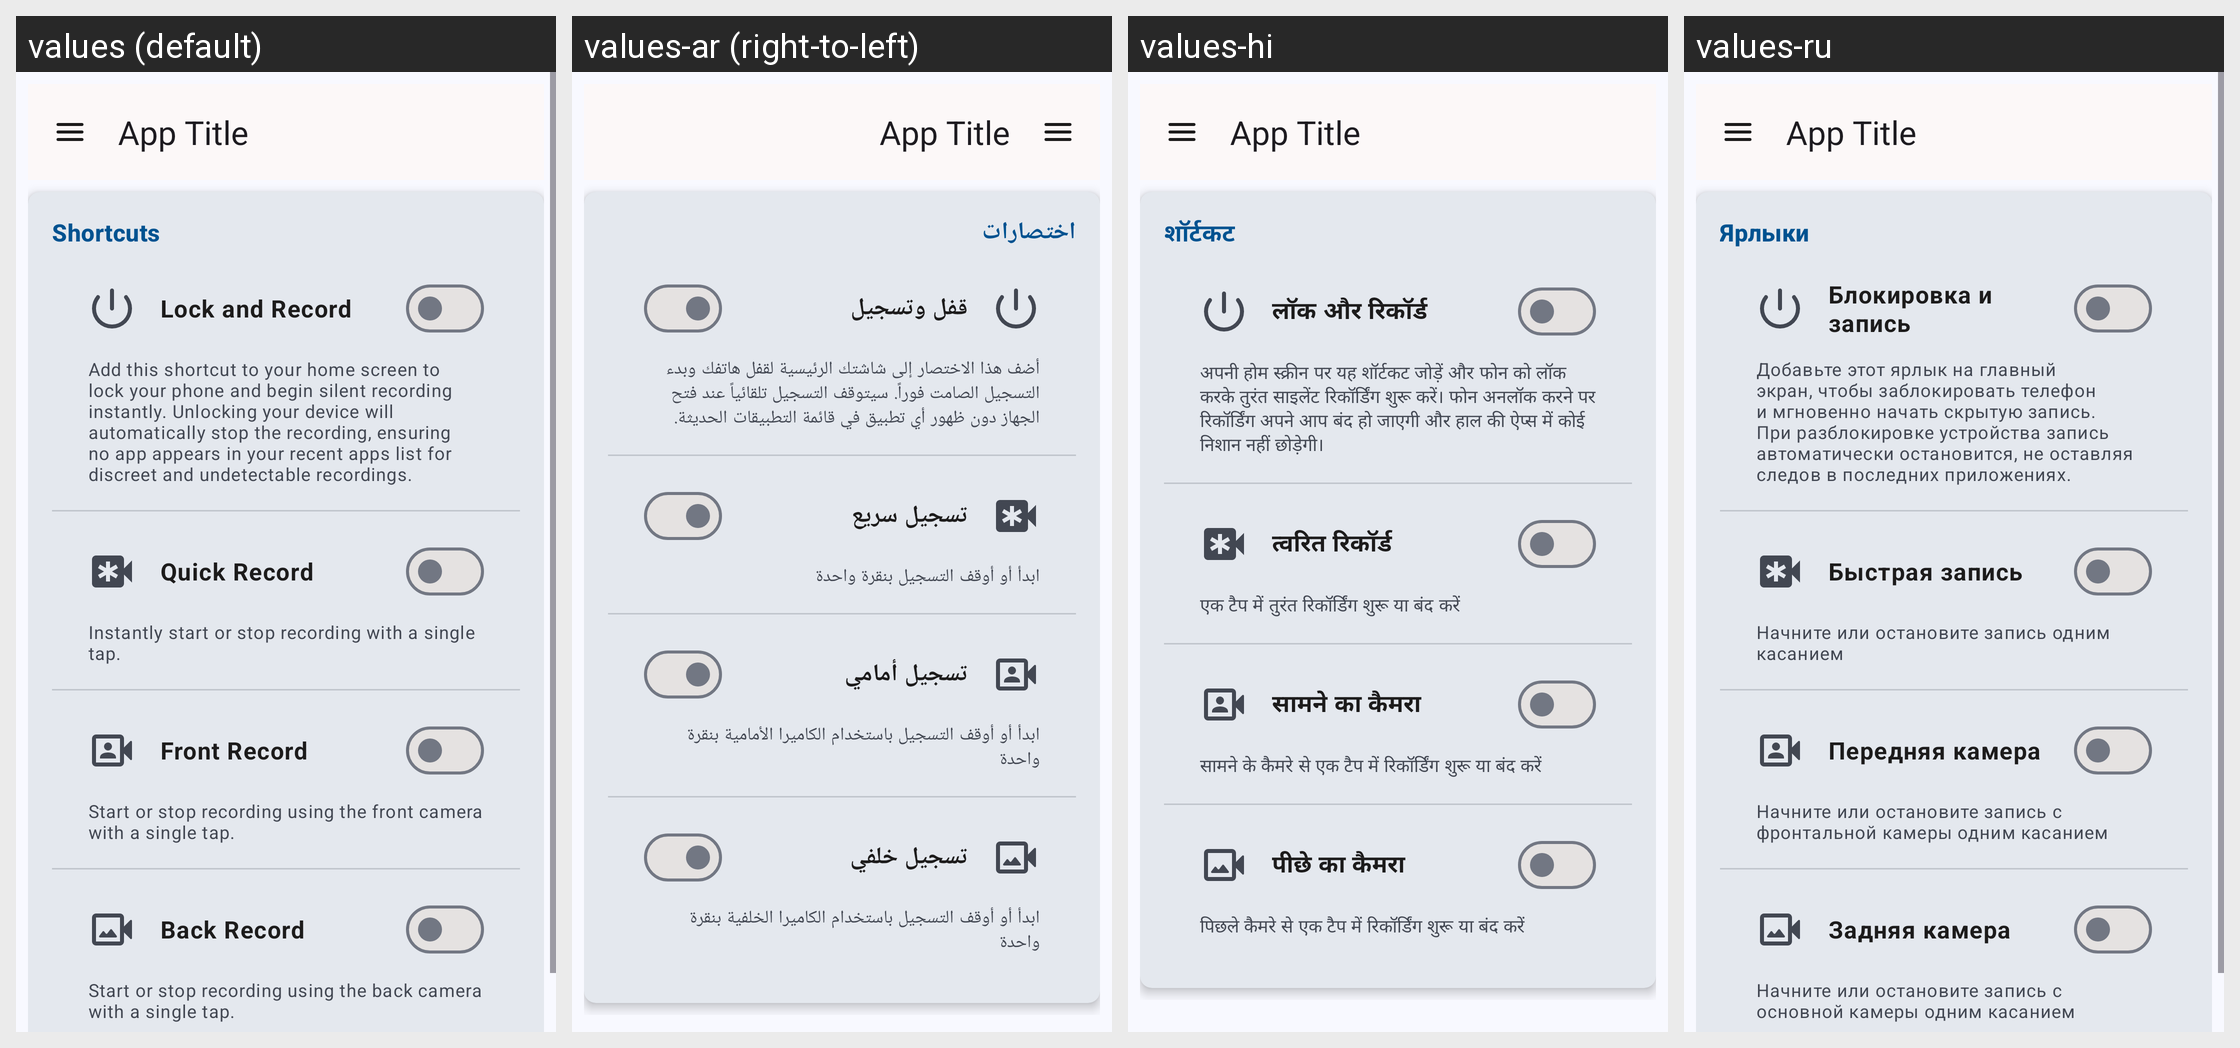

For this localized Android screen grid, give each drawn string resource with its value in every locale shown.
Android screen res/layout/activity_shortcuts_settings.xml rendered under 4 locales, left to right: values (default), values-ar (right-to-left), values-hi, values-ru. Device: Nexus 5 (rendered at 1080×1920; each locale shown at half size, 540×960, under a caption strip naming it); theme AppTheme.
Other locales in the repository, not shown: values-de, values-es, values-fr, values-ja, values-pt, values-zh.
Strings drawn on this screen, with the default value and each locale's value (text and hints the layout hard-codes, and strings that could not be matched under every locale, appear in the picture but are not listed):

label_shortcuts
  values: Shortcuts
  values-ar: اختصارات
  values-hi: शॉर्टकट
  values-ru: Ярлыки

label_shortcut_lock_and_record
  values: Lock and Record
  values-ar: قفل وتسجيل
  values-hi: लॉक और रिकॉर्ड
  values-ru: Блокировка и запись

description_lock_and_record_feature
  values: Add this shortcut to your home screen to lock your phone and begin silent recording instantly. Unlocking your device will automatically stop the recording, ensuring no app appears in your recent apps list for discreet and undetectable recordings.
  values-ar: أضف هذا الاختصار إلى شاشتك الرئيسية لقفل هاتفك وبدء التسجيل الصامت فوراً. سيتوقف التسجيل تلقائياً عند فتح الجهاز دون ظهور أي تطبيق في قائمة التطبيقات الحديثة.
  values-hi: अपनी होम स्क्रीन पर यह शॉर्टकट जोड़ें और फोन को लॉक करके तुरंत साइलेंट रिकॉर्डिंग शुरू करें। फोन अनलॉक करने पर रिकॉर्डिंग अपने आप बंद हो जाएगी और हाल की ऐप्स में कोई निशान नहीं छोड़ेगी।
  values-ru: Добавьте этот ярлык на главный экран, чтобы заблокировать телефон и мгновенно начать скрытую запись. При разблокировке устройства запись автоматически остановится, не оставляя следов в последних приложениях.

label_shortcut_quick_record
  values: Quick Record
  values-ar: تسجيل سريع
  values-hi: त्वरित रिकॉर्ड
  values-ru: Быстрая запись

description_quick_record_feature
  values: Instantly start or stop recording with a single tap.
  values-ar: ابدأ أو أوقف التسجيل بنقرة واحدة
  values-hi: एक टैप में तुरंत रिकॉर्डिंग शुरू या बंद करें
  values-ru: Начните или остановите запись одним касанием

label_front_record
  values: Front Record
  values-ar: تسجيل أمامي
  values-hi: सामने का कैमरा
  values-ru: Передняя камера

description_front_record_feature
  values: Start or stop recording using the front camera with a single tap.
  values-ar: ابدأ أو أوقف التسجيل باستخدام الكاميرا الأمامية بنقرة واحدة
  values-hi: सामने के कैमरे से एक टैप में रिकॉर्डिंग शुरू या बंद करें
  values-ru: Начните или остановите запись с фронтальной камеры одним касанием

label_back_record
  values: Back Record
  values-ar: تسجيل خلفي
  values-hi: पीछे का कैमरा
  values-ru: Задняя камера

description_back_record_feature
  values: Start or stop recording using the back camera with a single tap.
  values-ar: ابدأ أو أوقف التسجيل باستخدام الكاميرا الخلفية بنقرة واحدة
  values-hi: पिछले कैमरे से एक टैप में रिकॉर्डिंग शुरू या बंद करें
  values-ru: Начните или остановите запись с основной камеры одним касанием
